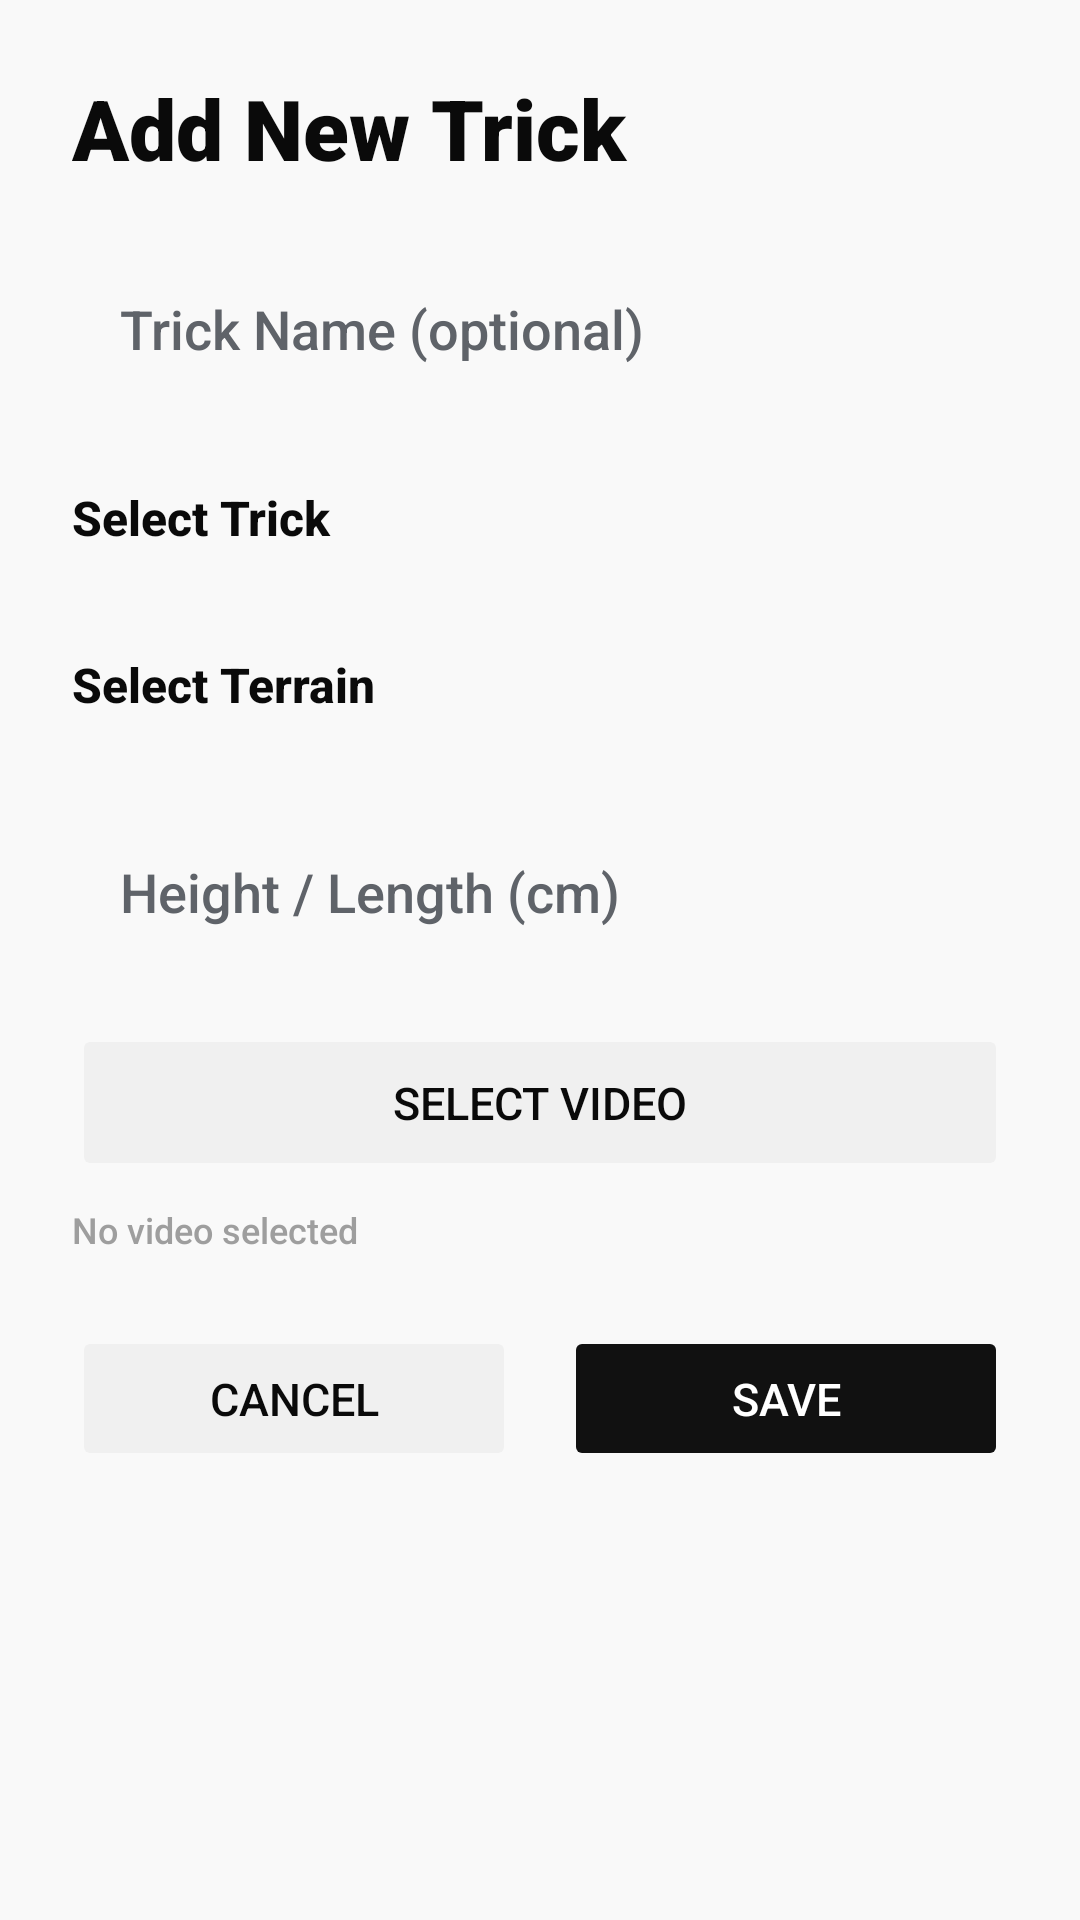

Here is an Android app screen rendered from its layout file. Give the layout XML and the strings, colors and styles it references.
<!-- AndroidManifest.xml: application theme Theme.KickFlip -->
<!-- res/layout/dialog_add_trick.xml -->
<?xml version="1.0" encoding="utf-8"?>
<androidx.core.widget.NestedScrollView
    xmlns:android="http://schemas.android.com/apk/res/android"
    xmlns:app="http://schemas.android.com/apk/res-auto"
    android:layout_width="match_parent"
    android:layout_height="wrap_content"
    android:background="#F9F9F9">

    <androidx.constraintlayout.widget.ConstraintLayout
        android:layout_width="match_parent"
        android:layout_height="wrap_content"
        android:padding="24dp">

        
        <TextView
            android:id="@+id/dialogTitle"
            android:layout_width="0dp"
            android:layout_height="wrap_content"
            android:fontFamily="sans-serif-black"
            android:text="Add New Trick"
            android:textColor="#0A0A0A"
            android:textSize="28sp"
            android:textStyle="bold"
            app:layout_constraintEnd_toEndOf="parent"
            app:layout_constraintStart_toStartOf="parent"
            app:layout_constraintTop_toTopOf="parent" />

        
        <EditText
            android:id="@+id/etTrickName"
            android:layout_width="0dp"
            android:layout_height="wrap_content"
            android:layout_marginTop="20dp"
            android:background="@drawable/rounded_shadow"
            android:clipToOutline="true"
            android:elevation="4dp"
            android:fontFamily="sans-serif-medium"
            android:hint="Trick Name (optional)"
            android:inputType="text"
            android:padding="16dp"
            android:textColor="#1F1F1F"
            android:textColorHint="#5F6369"
            app:layout_constraintEnd_toEndOf="parent"
            app:layout_constraintStart_toStartOf="parent"
            app:layout_constraintTop_toBottomOf="@id/dialogTitle" />

        
        <TextView
            android:id="@+id/labelSelectTrick"
            android:layout_width="0dp"
            android:layout_height="wrap_content"
            android:layout_marginTop="24dp"
            android:fontFamily="sans-serif-medium"
            android:text="Select Trick"
            android:textColor="#0A0A0A"
            android:textSize="16sp"
            android:textStyle="bold"
            app:layout_constraintEnd_toEndOf="parent"
            app:layout_constraintStart_toStartOf="parent"
            app:layout_constraintTop_toBottomOf="@id/etTrickName" />

        
        <androidx.recyclerview.widget.RecyclerView
            android:id="@+id/recyclerViewTrickTypes"
            android:layout_width="0dp"
            android:layout_height="wrap_content"
            android:layout_marginTop="10dp"
            android:nestedScrollingEnabled="false"
            app:layout_constraintEnd_toEndOf="parent"
            app:layout_constraintStart_toStartOf="parent"
            app:layout_constraintTop_toBottomOf="@id/labelSelectTrick" />

        
        <TextView
            android:id="@+id/labelSelectTerrain"
            android:layout_width="0dp"
            android:layout_height="wrap_content"
            android:layout_marginTop="24dp"
            android:fontFamily="sans-serif-medium"
            android:text="Select Terrain"
            android:textColor="#0A0A0A"
            android:textSize="16sp"
            android:textStyle="bold"
            app:layout_constraintEnd_toEndOf="parent"
            app:layout_constraintStart_toStartOf="parent"
            app:layout_constraintTop_toBottomOf="@id/recyclerViewTrickTypes" />

        
        <androidx.recyclerview.widget.RecyclerView
            android:id="@+id/recyclerViewTerrainTypes"
            android:layout_width="0dp"
            android:layout_height="wrap_content"
            android:layout_marginTop="10dp"
            android:nestedScrollingEnabled="false"
            app:layout_constraintEnd_toEndOf="parent"
            app:layout_constraintStart_toStartOf="parent"
            app:layout_constraintTop_toBottomOf="@id/labelSelectTerrain" />

        
        <EditText
            android:id="@+id/etDimension"
            android:layout_width="0dp"
            android:layout_height="wrap_content"
            android:layout_marginTop="20dp"
            android:background="@drawable/rounded_shadow"
            android:clipToOutline="true"
            android:elevation="4dp"
            android:fontFamily="sans-serif-medium"
            android:hint="Height / Length (cm)"
            android:inputType="number"
            android:padding="16dp"
            android:textColor="#1F1F1F"
            android:textColorHint="#5F6369"
            app:layout_constraintEnd_toEndOf="parent"
            app:layout_constraintStart_toStartOf="parent"
            app:layout_constraintTop_toBottomOf="@id/recyclerViewTerrainTypes" />

        
        <Button
            android:id="@+id/btnSelectVideo"
            android:layout_width="0dp"
            android:layout_height="wrap_content"
            android:layout_marginTop="16dp"
            android:backgroundTint="#F0F0F0"
            android:fontFamily="sans-serif-medium"
            android:padding="16dp"
            android:stateListAnimator="@null"
            android:text="Select Video"
            android:textColor="#0A0A0A"
            android:textSize="15sp"
            app:layout_constraintEnd_toEndOf="parent"
            app:layout_constraintStart_toStartOf="parent"
            app:layout_constraintTop_toBottomOf="@id/etDimension" />

        <TextView
            android:id="@+id/tvVideoPath"
            android:layout_width="0dp"
            android:layout_height="wrap_content"
            android:layout_marginTop="8dp"
            android:ellipsize="end"
            android:fontFamily="sans-serif-medium"
            android:maxLines="1"
            android:text="No video selected"
            android:textColor="#9E9E9E"
            android:textSize="12sp"
            app:layout_constraintEnd_toEndOf="parent"
            app:layout_constraintStart_toStartOf="parent"
            app:layout_constraintTop_toBottomOf="@id/btnSelectVideo" />

        
        <Button
            android:id="@+id/btnCancel"
            android:layout_width="0dp"
            android:layout_height="wrap_content"
            android:layout_marginTop="24dp"
            android:layout_marginEnd="8dp"
            android:layout_marginBottom="8dp"
            android:backgroundTint="#F0F0F0"
            android:fontFamily="sans-serif-medium"
            android:padding="14dp"
            android:stateListAnimator="@null"
            android:text="Cancel"
            android:textColor="#0A0A0A"
            android:textSize="15sp"
            app:layout_constraintBottom_toBottomOf="parent"
            app:layout_constraintEnd_toStartOf="@id/btnSave"
            app:layout_constraintStart_toStartOf="parent"
            app:layout_constraintTop_toBottomOf="@id/tvVideoPath" />

        <Button
            android:id="@+id/btnSave"
            android:layout_width="0dp"
            android:layout_height="wrap_content"
            android:layout_marginTop="24dp"
            android:layout_marginStart="8dp"
            android:layout_marginBottom="8dp"
            android:backgroundTint="#111111"
            android:fontFamily="sans-serif-medium"
            android:padding="14dp"
            android:stateListAnimator="@null"
            android:text="Save"
            android:textColor="#FFFFFF"
            android:textSize="15sp"
            app:layout_constraintBottom_toBottomOf="parent"
            app:layout_constraintEnd_toEndOf="parent"
            app:layout_constraintStart_toEndOf="@id/btnCancel"
            app:layout_constraintTop_toBottomOf="@id/tvVideoPath" />

    </androidx.constraintlayout.widget.ConstraintLayout>
</androidx.core.widget.NestedScrollView>
<!-- resources referenced by this layout -->
<resources>
  <style name="Theme.KickFlip" parent="Base.Theme.KickFlip" />
  <style name="Base.Theme.KickFlip" parent="Theme.Material3.DayNight.NoActionBar">
          
          
      </style>
</resources>
